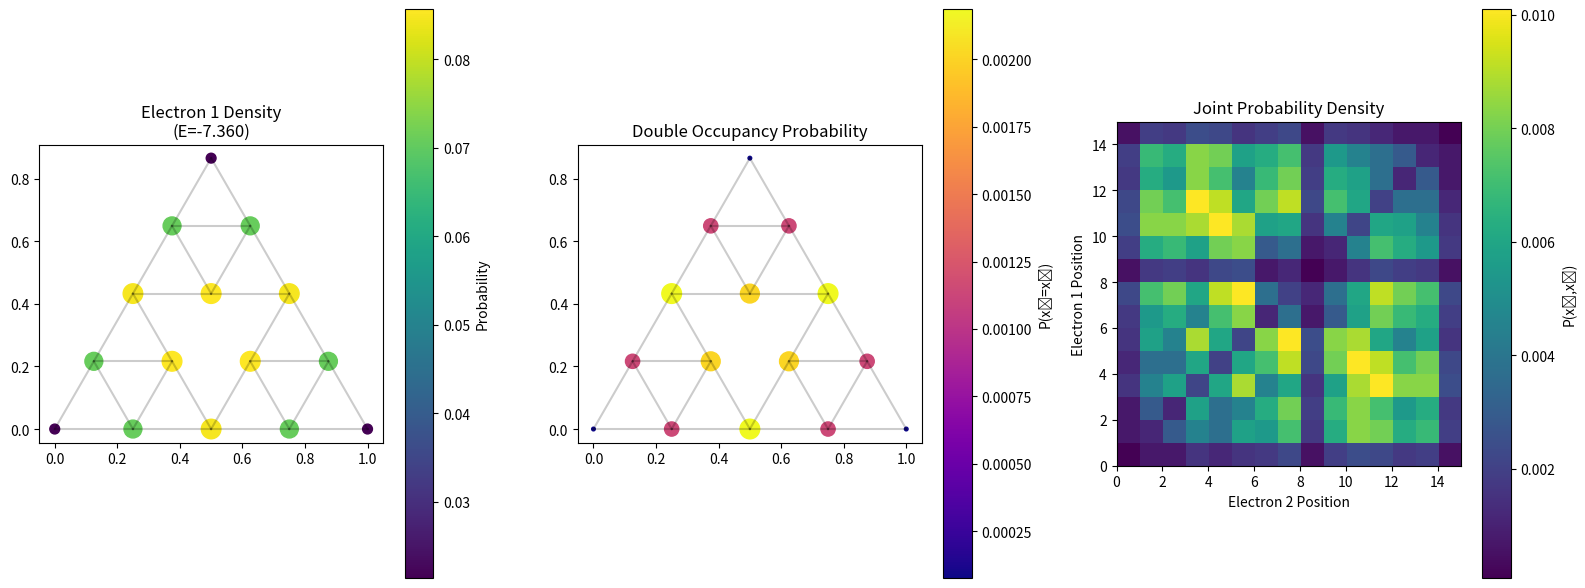
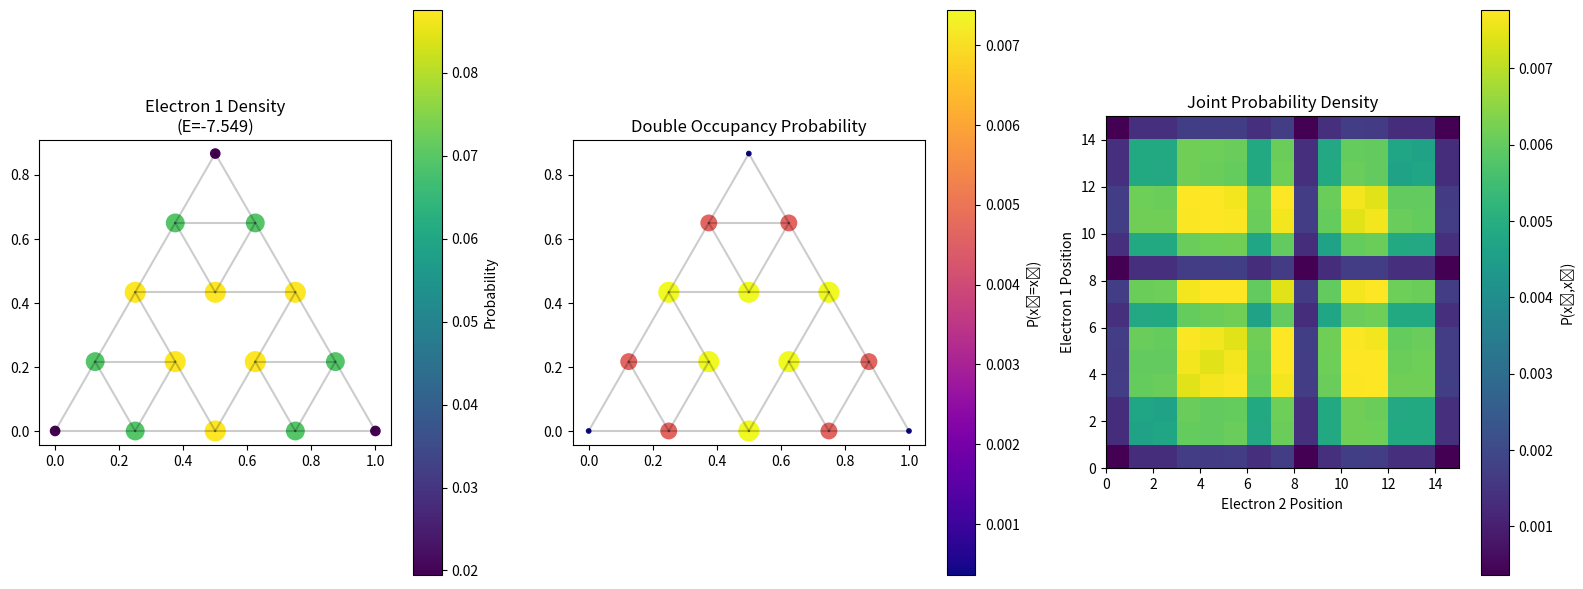

These charts were generated, in order, by the following Python code:
import numpy as np
import matplotlib.pyplot as plt
from scipy import sparse
from scipy.sparse.linalg import eigsh
from functools import cached_property

class FractalHubbard2P:
    def __init__(self, G=3, t=1.0, U=0.01):
        """
        Two-electron Hubbard model on Sierpiński fractal
        Args:
            G: Generation of Sierpiński triangle
            t: Hopping amplitude
            U: On-site interaction strength
        """
        self.G = G
        self.t = t
        self.U = U
        self.nodes, self.edges = self.build_sierpinski(G)
        self.N = len(self.nodes)  # Number of sites

    def build_sierpinski(self, G):
        """Builds Sierpiński triangle lattice with deduplicated nodes"""
        # Level-0: Base triangle
        nodes = [(0, 0), (1, 0), (0.5, np.sqrt(3)/2)]
        edges = [(0, 1), (1, 2), (2, 0)]
        
        for g in range(1, G):
            N_prev = len(nodes)
            new_nodes = []
            new_edges = []
            
            # Generate 3 scaled/offset copies
            for i, offset in enumerate([(0, 0), (0.5, 0), (0.25, np.sqrt(3)/4)]):
                shifted_nodes = [(x/2 + offset[0], y/2 + offset[1]) 
                               for (x, y) in nodes]
                new_nodes.extend(shifted_nodes)
                
                edge_offset = i * N_prev
                new_edges.extend([(u + edge_offset, v + edge_offset) 
                                for (u, v) in edges])
            
            # Deduplicate nodes and reindex edges
            coord_to_index = {}
            dedup_nodes = []
            old_to_new = {}
            
            for old_idx, (x, y) in enumerate(new_nodes):
                key = (round(x, 10), round(y, 10))
                if key not in coord_to_index:
                    coord_to_index[key] = len(dedup_nodes)
                    dedup_nodes.append((x, y))
                old_to_new[old_idx] = coord_to_index[key]
            
            # Rebuild edges
            dedup_edges = set()
            for u, v in new_edges:
                new_u, new_v = old_to_new[u], old_to_new[v]
                if new_u != new_v:
                    dedup_edges.add(tuple(sorted((new_u, new_v))))
            
            nodes = dedup_nodes
            edges = list(dedup_edges)
        
        return nodes, edges

    @cached_property
    def hamiltonian(self):
        """Constructs two-electron Hamiltonian with on-site interaction"""
        # Single-particle hopping matrix
        single_hop = sparse.lil_matrix((self.N, self.N))
        for u, v in self.edges:
            single_hop[u, v] = -self.t
            single_hop[v, u] = -self.t
        
        # Two-particle kinetic term
        I = sparse.eye(self.N)
        H_kin = sparse.kron(single_hop, I) + sparse.kron(I, single_hop)
        
        # On-site interaction (U only when both electrons are on same site)
        H_int = sparse.diags([self.U if i == j else 0 
                            for i in range(self.N) 
                            for j in range(self.N)])
        
        return H_kin + H_int

    def eigen(self, k=6, return_vecs=True):
        """Returns k lowest eigenvalues/vectors"""
        H = self.hamiltonian
        eigvals, eigvecs = eigsh(H, k=k, which='SA')
        eigvecs = np.asarray(eigvecs)  # Force dense conversion
        return (eigvals, eigvecs) if return_vecs else eigvals

    def plot_eigenstate(self, state_idx=0):
        """Visualizes two-electron eigenstate with full correlation information"""
        eigvals, eigvecs = self.eigen(k=max(6, state_idx+1))
        psi = eigvecs[:, state_idx].reshape(self.N, self.N)
        prob_density = np.abs(psi)**2
        
        fig = plt.figure(figsize=(16, 6))
        
        # 1. Fractal lattice with single-electron density
        ax1 = fig.add_subplot(131)
        marginal_prob = np.sum(prob_density, axis=1)  # Probability for electron 1
        nodes = np.array(self.nodes)
        
        # Size/color shows probability density
        sc = ax1.scatter(nodes[:,0], nodes[:,1], c=marginal_prob, 
                        s=200*marginal_prob/np.max(marginal_prob), 
                        cmap='viridis')
        
        # Draw edges
        for u, v in self.edges:
            ax1.plot([nodes[u,0], nodes[v,0]], [nodes[u,1], nodes[v,1]], 
                    'k-', alpha=0.2)
        
        ax1.set_title(f"Electron 1 Density\n(E={eigvals[state_idx]:.3f})")
        plt.colorbar(sc, ax=ax1, label='Probability')
        ax1.set_aspect('equal')

        # 2. Fractal lattice with double occupancy
        ax2 = fig.add_subplot(132)
        double_occ = np.diag(prob_density)
        sc2 = ax2.scatter(nodes[:,0], nodes[:,1], c=double_occ,
                        s=200*double_occ/np.max(double_occ+1e-10),
                        cmap='plasma')
        
        for u, v in self.edges:
            ax2.plot([nodes[u,0], nodes[v,0]], [nodes[u,1], nodes[v,1]], 
                    'k-', alpha=0.2)
        
        ax2.set_title("Double Occupancy Probability")
        plt.colorbar(sc2, ax=ax2, label='P(x₁=x₂)')
        ax2.set_aspect('equal')

        # 3. Full correlation matrix
        ax3 = fig.add_subplot(133)
        im = ax3.imshow(prob_density, cmap='viridis', origin='lower',
                    extent=[0, self.N, 0, self.N])
        ax3.set(xlabel='Electron 2 Position', ylabel='Electron 1 Position',
            title='Joint Probability Density')
        plt.colorbar(im, ax=ax3, label='P(x₁,x₂)')

        plt.tight_layout()
        return fig
    

# Strong interaction case
sim = FractalHubbard2P(G=3, t=1.0, U=5.0)
fig = sim.plot_eigenstate(0)  # Ground state
plt.show()

# Compare to weak interaction
sim_weak = FractalHubbard2P(G=3, t=1.0, U=0.1)
fig = sim_weak.plot_eigenstate(0)
plt.show()